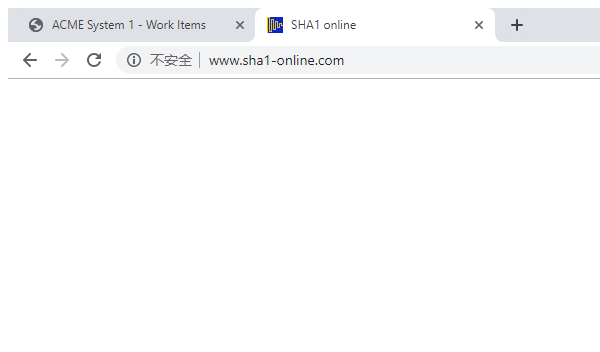
Task: Robotic Enterprise Framework
Workflow: SHA1Online_GetHashCode

Step 1: Attach Browser 'chrome.exe  SHA1 online' in window 'SHA1 online' (chrome.exe)

Step 2: type [In_HashFormula] into the text box (no picture)

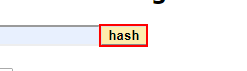
Step 3: click on the text box

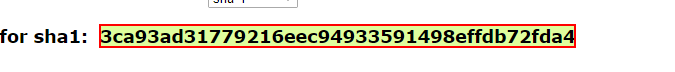
Step 4: get-text from the element
